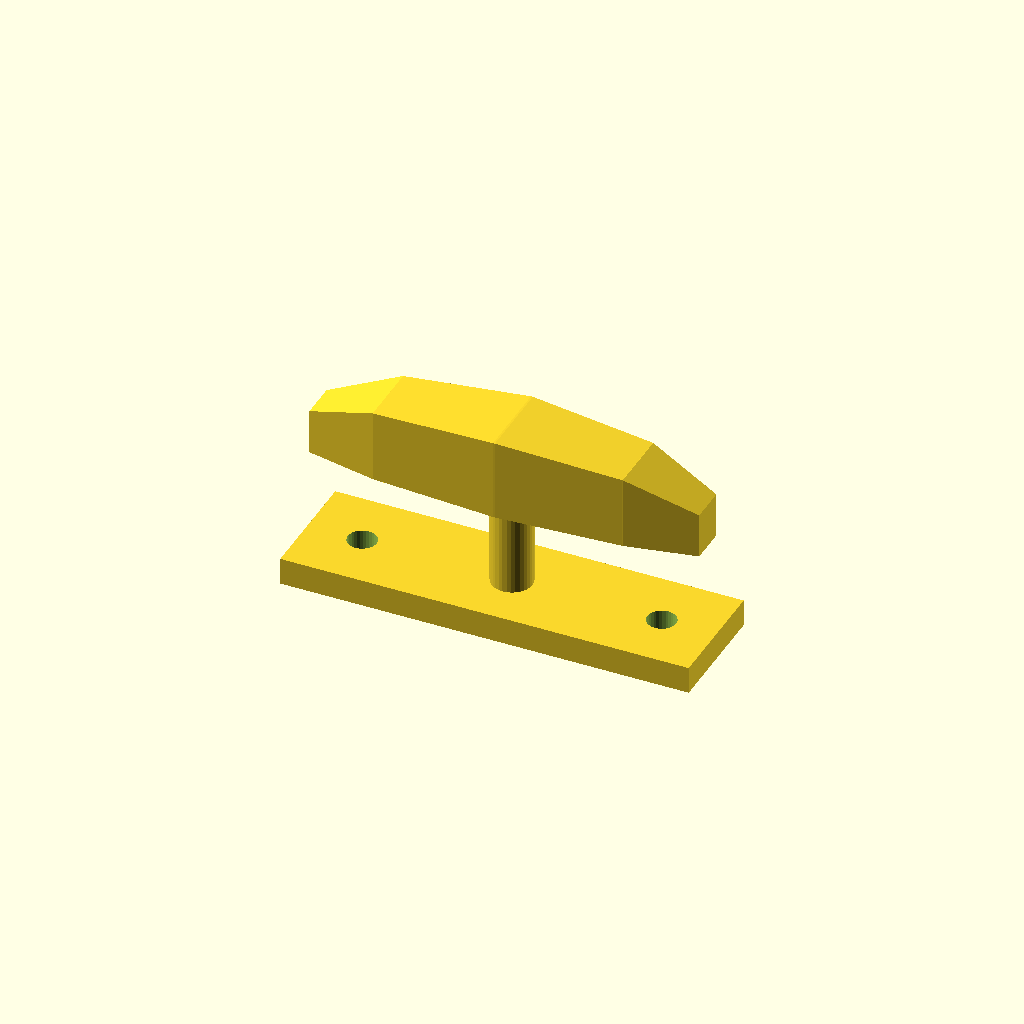
Cell 1: the model at its default parameters.
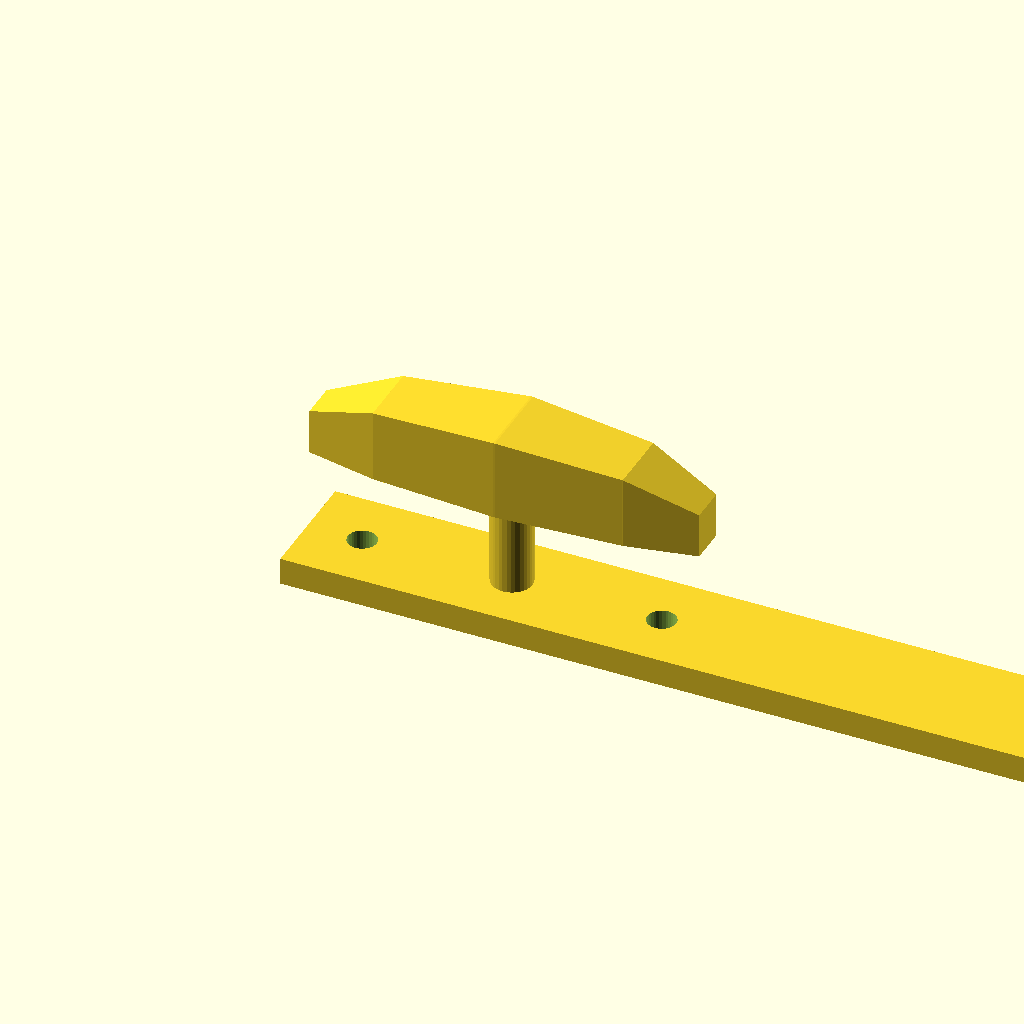
Cell 2 — base_l set to 180, the other parameters unchanged.
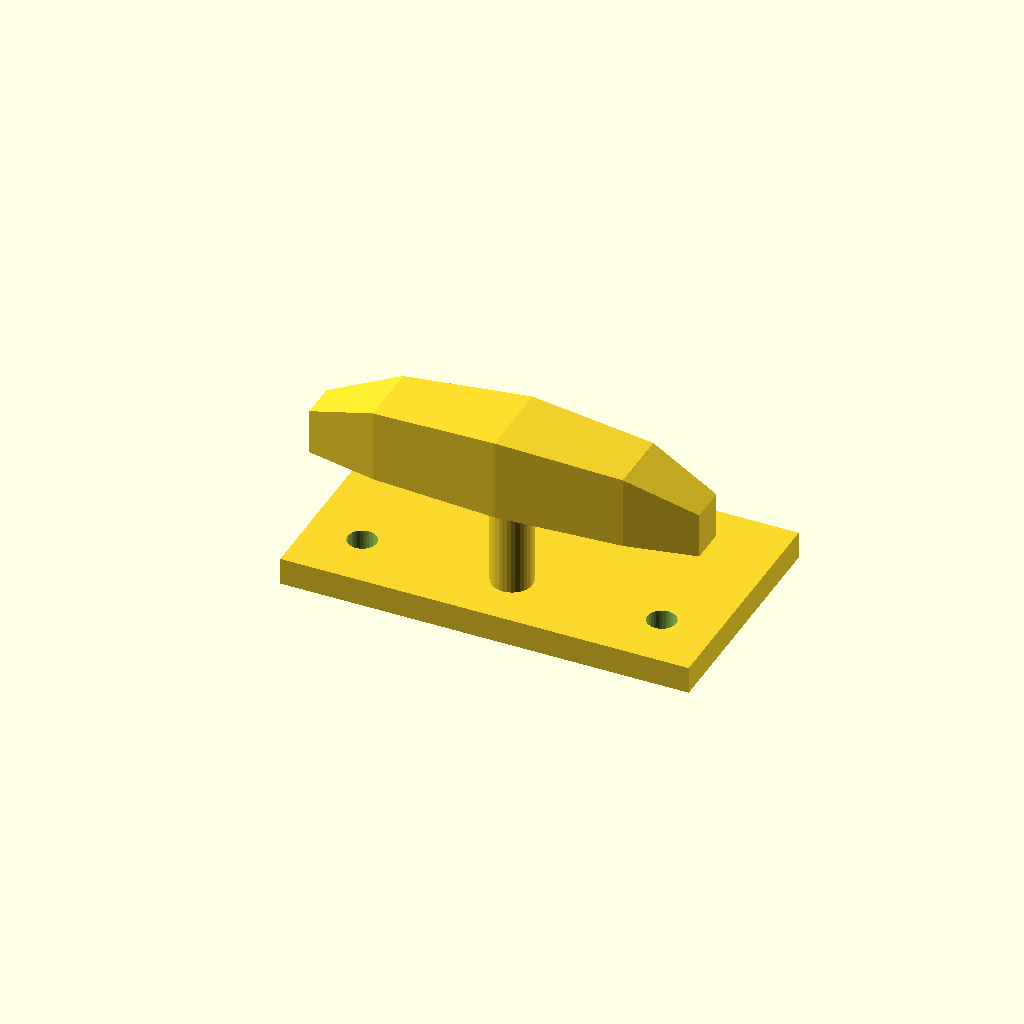
Cell 3 — base_w set to 52, the other parameters unchanged.
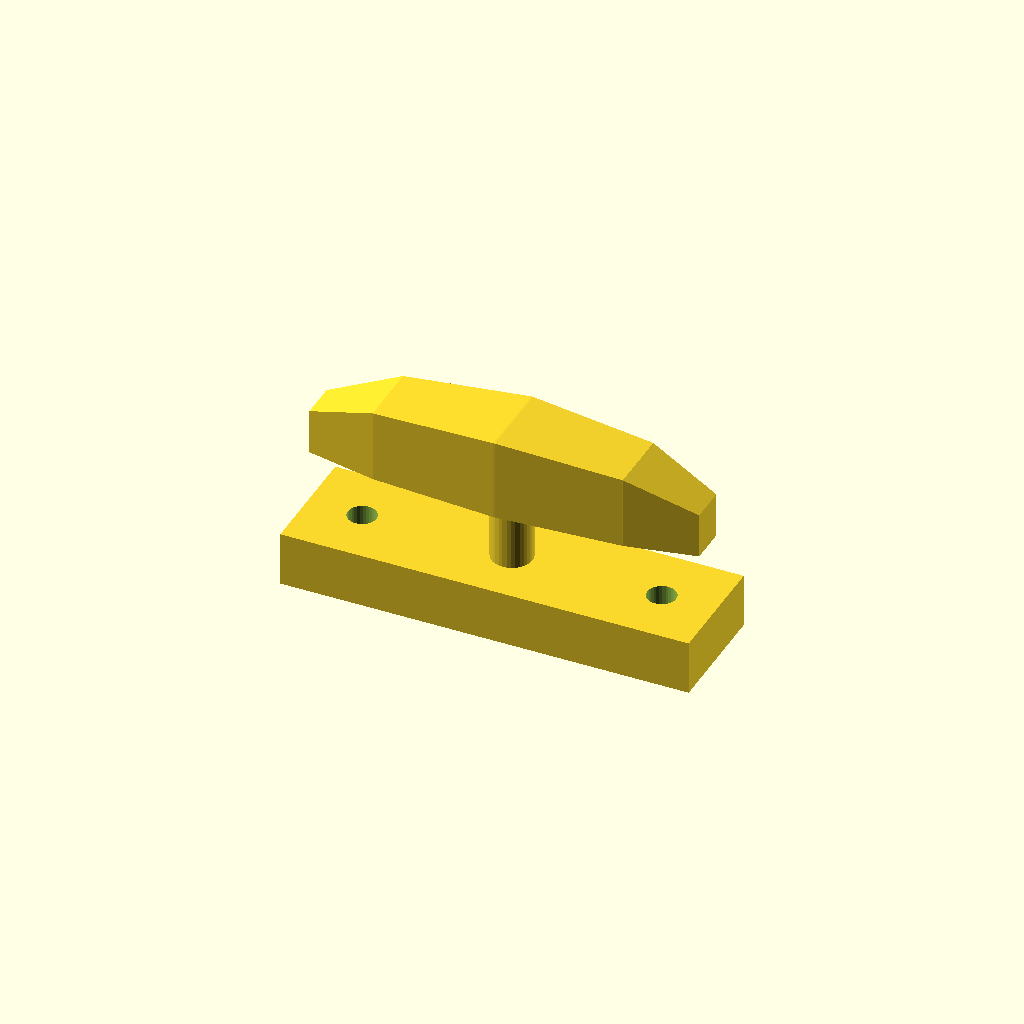
Cell 4: the same model with base_t = 12.
One fixed orthographic camera (rotation 55°, 0°, 25°; colour scheme Cornfield) for every cell.
Source of the model, optional_data/data/gen3/cleats/part_0075.scad:
$fn = 32;

// ----------------------------------------------------------------------
// Boat cleat: 90 mm base, horn 36 mm up
// ----------------------------------------------------------------------

// --- parameters (mm) ---
base_l = 90;              // base length
base_w = 26;              // base width
base_t = 6;               // base thickness
horn_len = 85.5;          // horn length
horn_d = 18;              // horn diameter at the middle
horn_z = 36;              // horn axis height
end_drop = 8;             // how far the horn tips drop
post_d = 9;               // centre post diameter
holes_d = 6.35;           // fixing holes
hole_x = 33;              // fixing hole spacing

difference() {
  union() {
    translate([-45, -13, 0]) cube([base_l, base_w, base_t]);
    /* centre post, sunk 1 mm into the base */
    translate([0, 0, 5]) cylinder(h = 31, d = post_d);
    /* horn: a hull chain of boxes, full in the middle and lighter at the tips */
    hull() {
      translate([-42.75, -4.05, 27]) cube([0.4, 8.1, 10], center = false);
      translate([-27.36, -7.2, 27]) cube([0.4, 14.4, 16], center = false);
    }
    hull() {
      translate([-27.36, -7.2, 27]) cube([0.4, 14.4, 16], center = false);
      translate([0, -9, 27]) cube([0.4, 18, 18], center = false);
    }
    hull() {
      translate([0, -9, 27]) cube([0.4, 18, 18], center = false);
      translate([27.36, -7.2, 27]) cube([0.4, 14.4, 16], center = false);
    }
    hull() {
      translate([27.36, -7.2, 27]) cube([0.4, 14.4, 16], center = false);
      translate([42.75, -4.05, 27]) cube([0.4, 8.1, 10], center = false);
    }
  }
  translate([-33, 0, -2.5]) cylinder(h = base_t + 5, d = holes_d);
  translate([33, 0, -2.5]) cylinder(h = base_t + 5, d = holes_d);
}
Customizer parameters (derived from the source; name, type, default, range or options):
base_l: number, default 90
base_w: number, default 26
base_t: number, default 6
horn_len: number, default 85.5
horn_d: number, default 18
horn_z: number, default 36
end_drop: number, default 8
post_d: number, default 9
holes_d: number, default 6.35
hole_x: number, default 33
